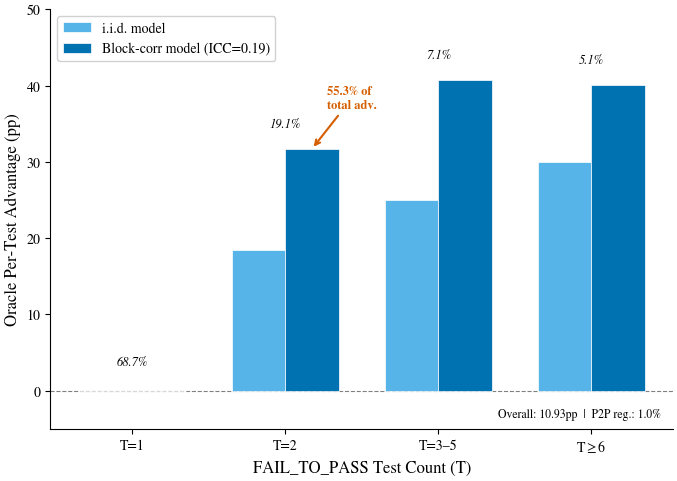

Python code for this plot: (Note: this script raises an exception after producing the figure.)
import matplotlib
matplotlib.use('Agg')
import matplotlib.pyplot as plt
import numpy as np

plt.rcParams.update({
    'font.family': 'serif',
    'font.serif': ['Times New Roman', 'Times', 'STIXGeneral', 'DejaVu Serif'],
    'mathtext.fontset': 'stix',
    'font.size': 11,
    'axes.labelsize': 12,
    'xtick.labelsize': 10,
    'ytick.labelsize': 10,
    'legend.fontsize': 10,
    'figure.dpi': 300,
    'savefig.dpi': 300,
    'savefig.bbox': 'tight',
    'savefig.pad_inches': 0.05,
    'pdf.fonttype': 42,
    'ps.fonttype': 42,
    'axes.spines.top': False,
    'axes.spines.right': False,
})

IID_COLOR = '#56B4E9'
BLOCK_COLOR = '#0072B2'
ANNOT_COLOR = '#D55E00'

bins = ['T=1', 'T=2', 'T=3–5', r'T$\geq$6']
instance_pct = [68.7, 19.1, 7.1, 5.1]
iid_adv = [-0.04, 18.49, 25.0, 30.0]
block_adv = [-0.09, 31.69, 40.74, 40.06]

x = np.arange(len(bins))
width = 0.35

fig, ax = plt.subplots(figsize=(7, 5))

bars_iid = ax.bar(x - width/2, iid_adv, width, label='i.i.d. model',
                   color=IID_COLOR, edgecolor='white', linewidth=0.5)
bars_block = ax.bar(x + width/2, block_adv, width, label='Block-corr model (ICC=0.19)',
                     color=BLOCK_COLOR, edgecolor='white', linewidth=0.5)

ax.axhline(y=0, color='gray', linestyle='--', linewidth=0.8, zorder=0)

for i, pct in enumerate(instance_pct):
    max_val = max(iid_adv[i], block_adv[i])
    y_pos = max(max_val + 2.5, 3)
    ax.text(x[i], y_pos, f'{pct}%', ha='center', va='bottom',
            fontsize=9, color='#000000', fontstyle='italic')

ax.annotate('55.3% of\ntotal adv.',
            xy=(x[1] + width/2, block_adv[1]),
            xytext=(x[1] + width/2 + 0.1, block_adv[1] + 5),
            fontsize=9, color=ANNOT_COLOR, fontweight='bold',
            ha='left', va='bottom',
            arrowprops=dict(arrowstyle='->', color=ANNOT_COLOR, lw=1.5))

ax.set_xlabel('FAIL_TO_PASS Test Count (T)')
ax.set_ylabel('Oracle Per-Test Advantage (pp)')
ax.set_xticks(x)
ax.set_xticklabels(bins)
ax.set_ylim(-5, 50)
ax.legend(loc='upper left', frameon=True, framealpha=0.9, edgecolor='#cccccc')

ax.text(0.98, 0.02, 'Overall: 10.93pp  |  P2P reg.: 1.0%',
        transform=ax.transAxes, ha='right', va='bottom',
        fontsize=8.5, color='#000000')

plt.tight_layout()

out_dir = '/home/ubuntu/.agent-ml-research-idea_gen_0509_16/projects/exec-sim-repair-verifier/artifacts'
fig.savefig(f'{out_dir}/fig3_oracle_stratified.pdf')
fig.savefig(f'{out_dir}/fig3_oracle_stratified.png')
fig.savefig(f'{out_dir}/figures/paper/fig3_oracle_stratified.pdf')
fig.savefig(f'{out_dir}/figures/paper/fig3_oracle_stratified.png')
plt.close()
print('Done: fig3_oracle_stratified.pdf + .png')
